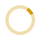
t = 0.00 s
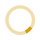
t = 0.13 s
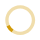
t = 0.25 s
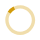
t = 0.38 s

The animated SVG that drew these frames (rendered in a browser with its animation timeline set to each time). Animation: 1 SMIL element (animateTransform=1); one cycle of 0.50 s, repeats indefinitely.

<svg xmlns="http://www.w3.org/2000/svg" width="40" height="40"><path opacity=".34" fill="#d29b0a" d="M20.201 5.169c-8.254 0-14.946 6.692-14.946 14.946 0 8.255 6.692 14.946 14.946 14.946s14.946-6.691 14.946-14.946c-.001-8.254-6.692-14.946-14.946-14.946zm0 26.58c-6.425 0-11.634-5.208-11.634-11.634 0-6.425 5.209-11.634 11.634-11.634 6.425 0 11.633 5.209 11.633 11.634 0 6.426-5.208 11.634-11.633 11.634z"/><path fill="#d29b0a" d="M30.501 15.006l2.96-1.48a14.855 14.855 0 00-5.123-5.793l-1.825 2.764a11.57 11.57 0 013.988 4.509z"><animateTransform attributeType="xml" attributeName="transform" type="rotate" from="0 20 20" to="360 20 20" dur="0.5s" repeatCount="indefinite"/></path></svg>
